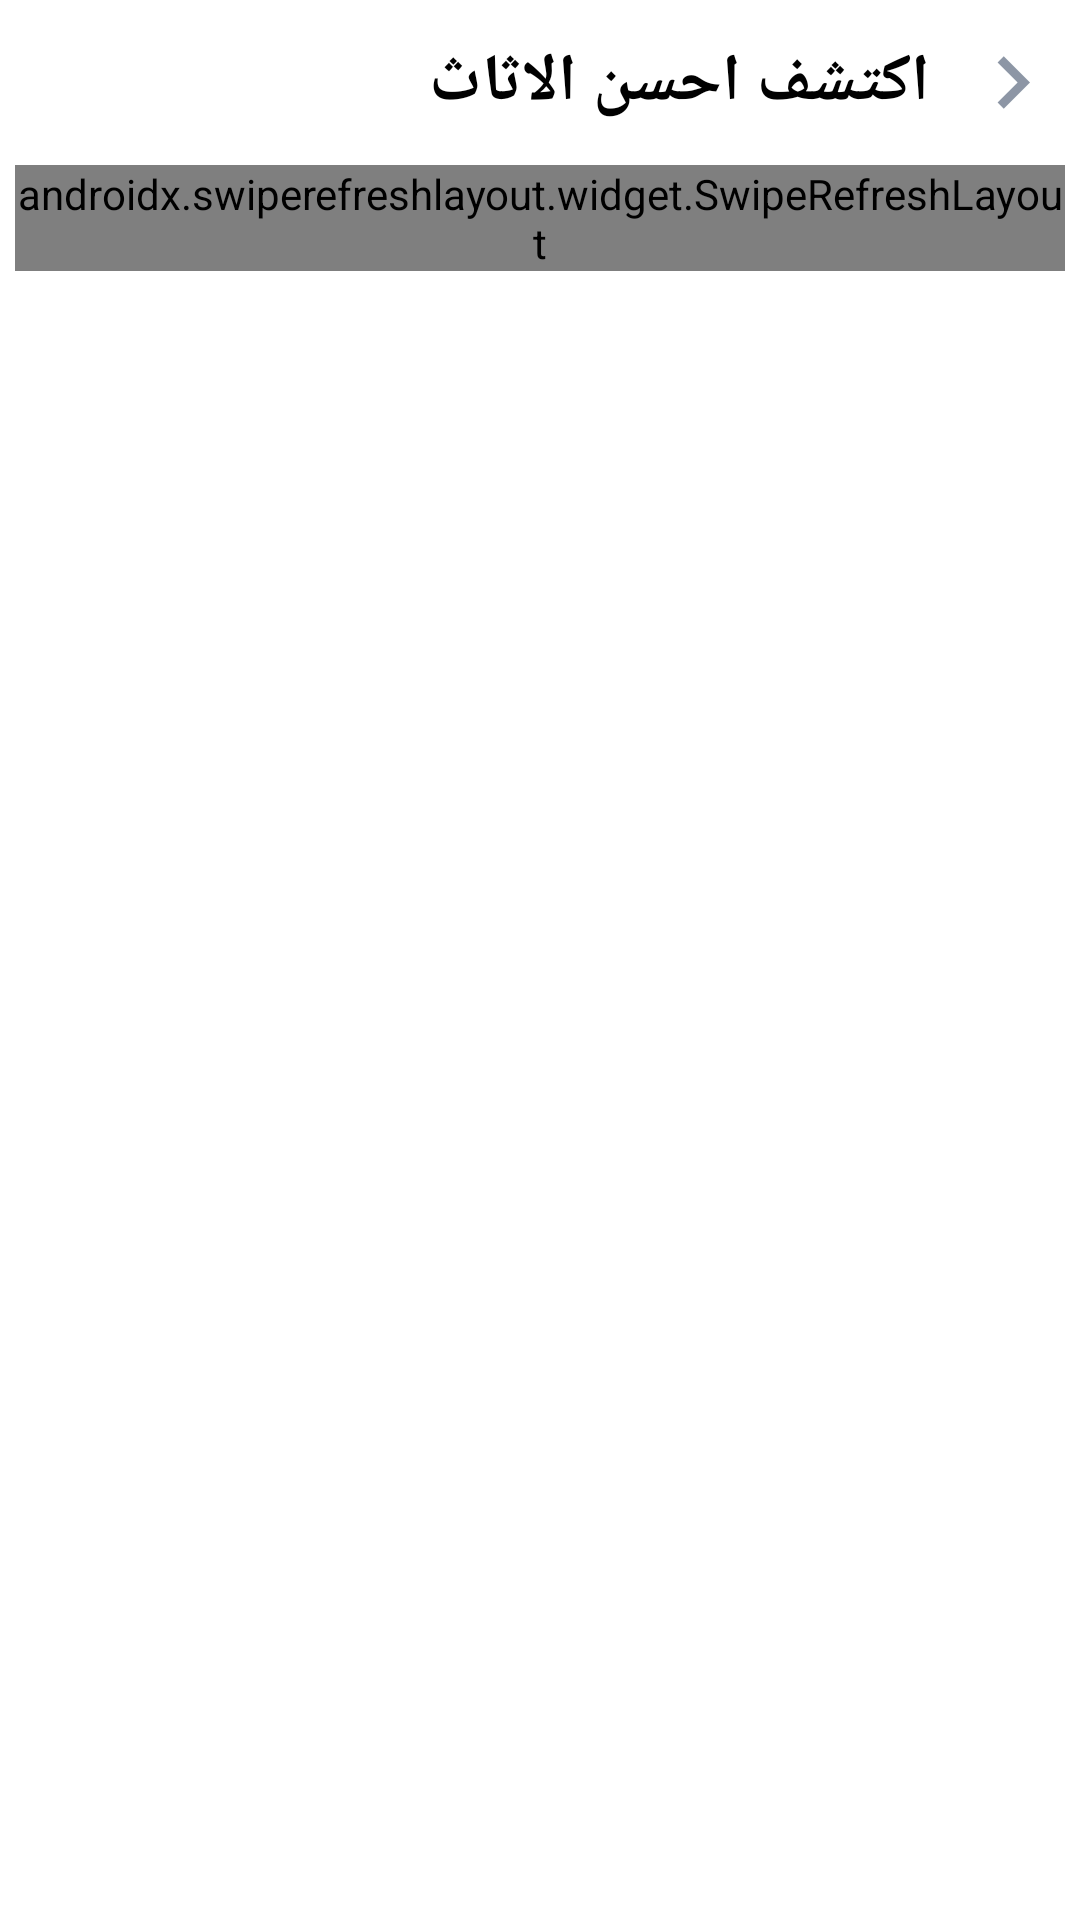

Reconstruct the res/layout file that produces this screen, plus the resources it refers to.
<!-- AndroidManifest.xml: activity theme Theme.Furniture_Gallery.NoActionBar -->
<!-- res/layout/activity_category_list.xml -->
<?xml version="1.0" encoding="utf-8"?>
<LinearLayout xmlns:android="http://schemas.android.com/apk/res/android"
    xmlns:app="http://schemas.android.com/apk/res-auto"
    xmlns:tools="http://schemas.android.com/tools"
    android:orientation="vertical"
    android:layout_margin="5dp"
    android:layout_width="match_parent"
    android:layout_height="match_parent"
    tools:context=".Activites.CategoryListActivity">

    <LinearLayout
        android:orientation="horizontal"
        android:layout_marginTop="10dp"
        android:layout_width="match_parent"
        android:layout_height="wrap_content">

        <TextView
            android:layout_weight="1"
            android:layout_width="match_parent"
            android:layout_height="wrap_content"
            android:layout_marginStart="5dp"
            android:layout_marginEnd="5dp"
            android:layout_gravity="center"
            android:text="@string/search_furniture2"
            android:textColor="@color/black"
            android:textSize="22sp"
            android:textStyle="bold" />

        <ImageView
            android:id="@+id/imageBackCategory"
            android:layout_width="35dp"
            android:layout_height="35dp"
            android:layout_gravity="center"
            android:layout_marginStart="5dp"
            android:layout_marginEnd="5dp"
            android:src="@drawable/back_icon" />

    </LinearLayout>

    <RelativeLayout
        android:layout_marginTop="10dp"
        android:layout_marginStart="5dp"
        android:layout_marginEnd="5dp"
        android:layout_width="match_parent"
        android:layout_height="match_parent">

        <TextView
            android:id="@+id/tv_noDataCategory"
            android:layout_width="wrap_content"
            android:layout_height="wrap_content"
            android:layout_centerInParent="true"
            android:text="@string/no_data"
            android:textColor="@color/black"
            android:textSize="17sp"
            android:visibility="gone"
            android:textStyle="normal" />

        <ProgressBar
            android:id="@+id/progressBar_cyclic_CategoryList"
            style="?android:attr/progressBarStyleLarge"
            android:layout_width="35dp"
            android:layout_height="35dp"
            android:layout_gravity="center"
            android:gravity="center"
            android:theme="@style/ProgressBarColor"
            android:layout_centerInParent="true"
            android:visibility="gone" />

        <androidx.swiperefreshlayout.widget.SwipeRefreshLayout
            android:id="@+id/SwipeRefreshLayoutCategoryList"
            android:layout_width="match_parent"
            android:layout_height="wrap_content">

            <androidx.recyclerview.widget.RecyclerView
                android:id="@+id/recyclerView_CategoryList"
                android:layout_width="match_parent"
                android:layout_height="wrap_content"
                android:layout_marginStart="0dp"
                android:layout_marginEnd="0dp"/>

        </androidx.swiperefreshlayout.widget.SwipeRefreshLayout>


    </RelativeLayout>

</LinearLayout>
<!-- resources referenced by this layout -->
<resources>
  <color name="black">#FF000000</color>
  <!-- drawable back_icon (drawable-anydpi) -->
  <vector xmlns:android="http://schemas.android.com/apk/res/android"
      android:width="24dp"
      android:height="24dp"
      android:viewportWidth="24"
      android:viewportHeight="24"
      android:tint="#707C8F"
      android:alpha="0.8">
    <path
        android:fillColor="@android:color/white"
        android:pathData="M8.59,16.59L13.17,12 8.59,7.41 10,6l6,6 -6,6 -1.41,-1.41z"/>
  </vector>
  <string name="no_data">لا يوجد بيانات</string>
  <string name="search_furniture2">اكتشف احسن الاثاث</string>
  <style name="ProgressBarColor">
          <item name="colorAccent">@color/Color_App6</item> 
      </style>
  <style name="Theme.Furniture_Gallery.NoActionBar">
          <item name="windowActionBar">false</item>
          <item name="windowNoTitle">true</item>
      </style>
  <color name="Color_App6">#6617a3</color>
</resources>
